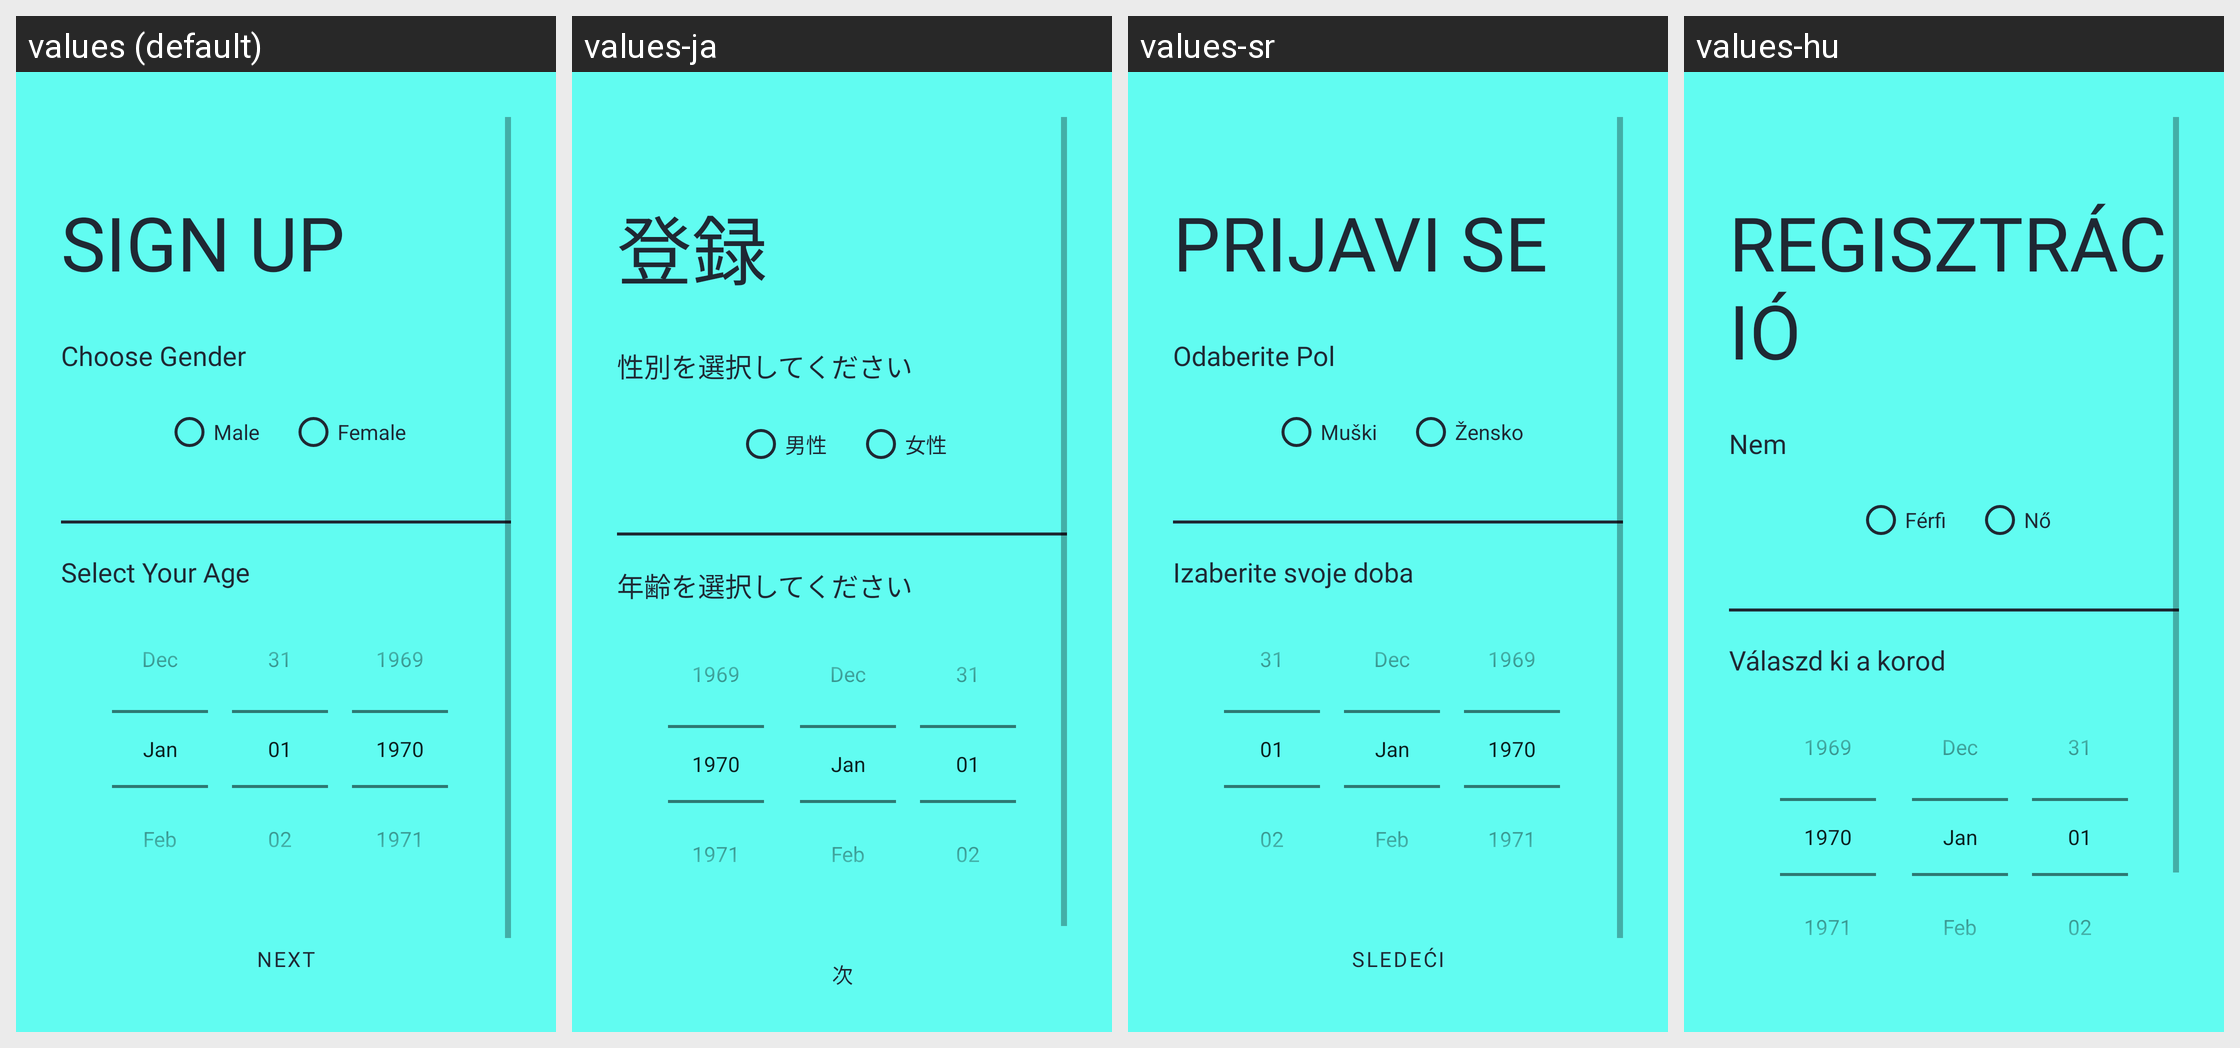

This grid shows one Android layout under several languages. Give, for every string resource on the screen, its name, the default text and each shown locale's text.
Android screen res/layout/activity_retailer_signup2.xml rendered under 4 locales, left to right: values (default), values-ja, values-sr, values-hu. Device: Nexus 5 (rendered at 1080×1920; each locale shown at half size, 540×960, under a caption strip naming it); theme Theme.Kreastol.
Strings drawn on this screen, with the default value and each locale's value (text and hints the layout hard-codes, and strings that could not be matched under every locale, appear in the picture but are not listed):

retailer_signUp
  values: Sign Up
  values-ja: 登録
  values-sr: Prijavi se
  values-hu: Regisztráció

retailer_signup_choose_gender
  values: Choose Gender
  values-ja: 性別を選択してください
  values-sr: Odaberite Pol
  values-hu: Nem

retailer_signup_male_gender
  values: Male
  values-ja: 男性
  values-sr: Muški
  values-hu: Férfi

retailer_signup_female_gender
  values: Female
  values-ja: 女性
  values-sr: Žensko
  values-hu: Nő

retailer_signup_select_age
  values: Select Your Age
  values-ja: 年齢を選択してください
  values-sr: Izaberite svoje doba
  values-hu: Válaszd ki a korod
